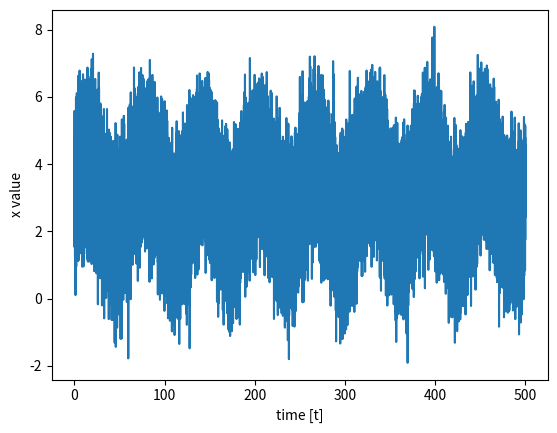

Reproduce this figure in Python. (Note: this script raises an exception after producing the figure.)
import numpy as np
import pandas as pd
import numpy.random as random
import matplotlib.pyplot as plt
import seaborn as sns


if __name__ == '__main__':
    t = np.linspace(0.0, 500.01, 50000)
    x = np.sin(0.1 * t + 0.01) + 3.0 + random.normal(0.0, 1.0, (50000, ))
    y = 0.1
    x[30000:] += y

    plt.plot(t, x)
    plt.xlabel('time [t]')
    plt.ylabel('x value')
    plt.savefig('figure/artificial.png')

    df = pd.DataFrame({
        'x': x,
        't': t
    })
    df.to_csv('../raw_data/artificial.csv', index=False)
